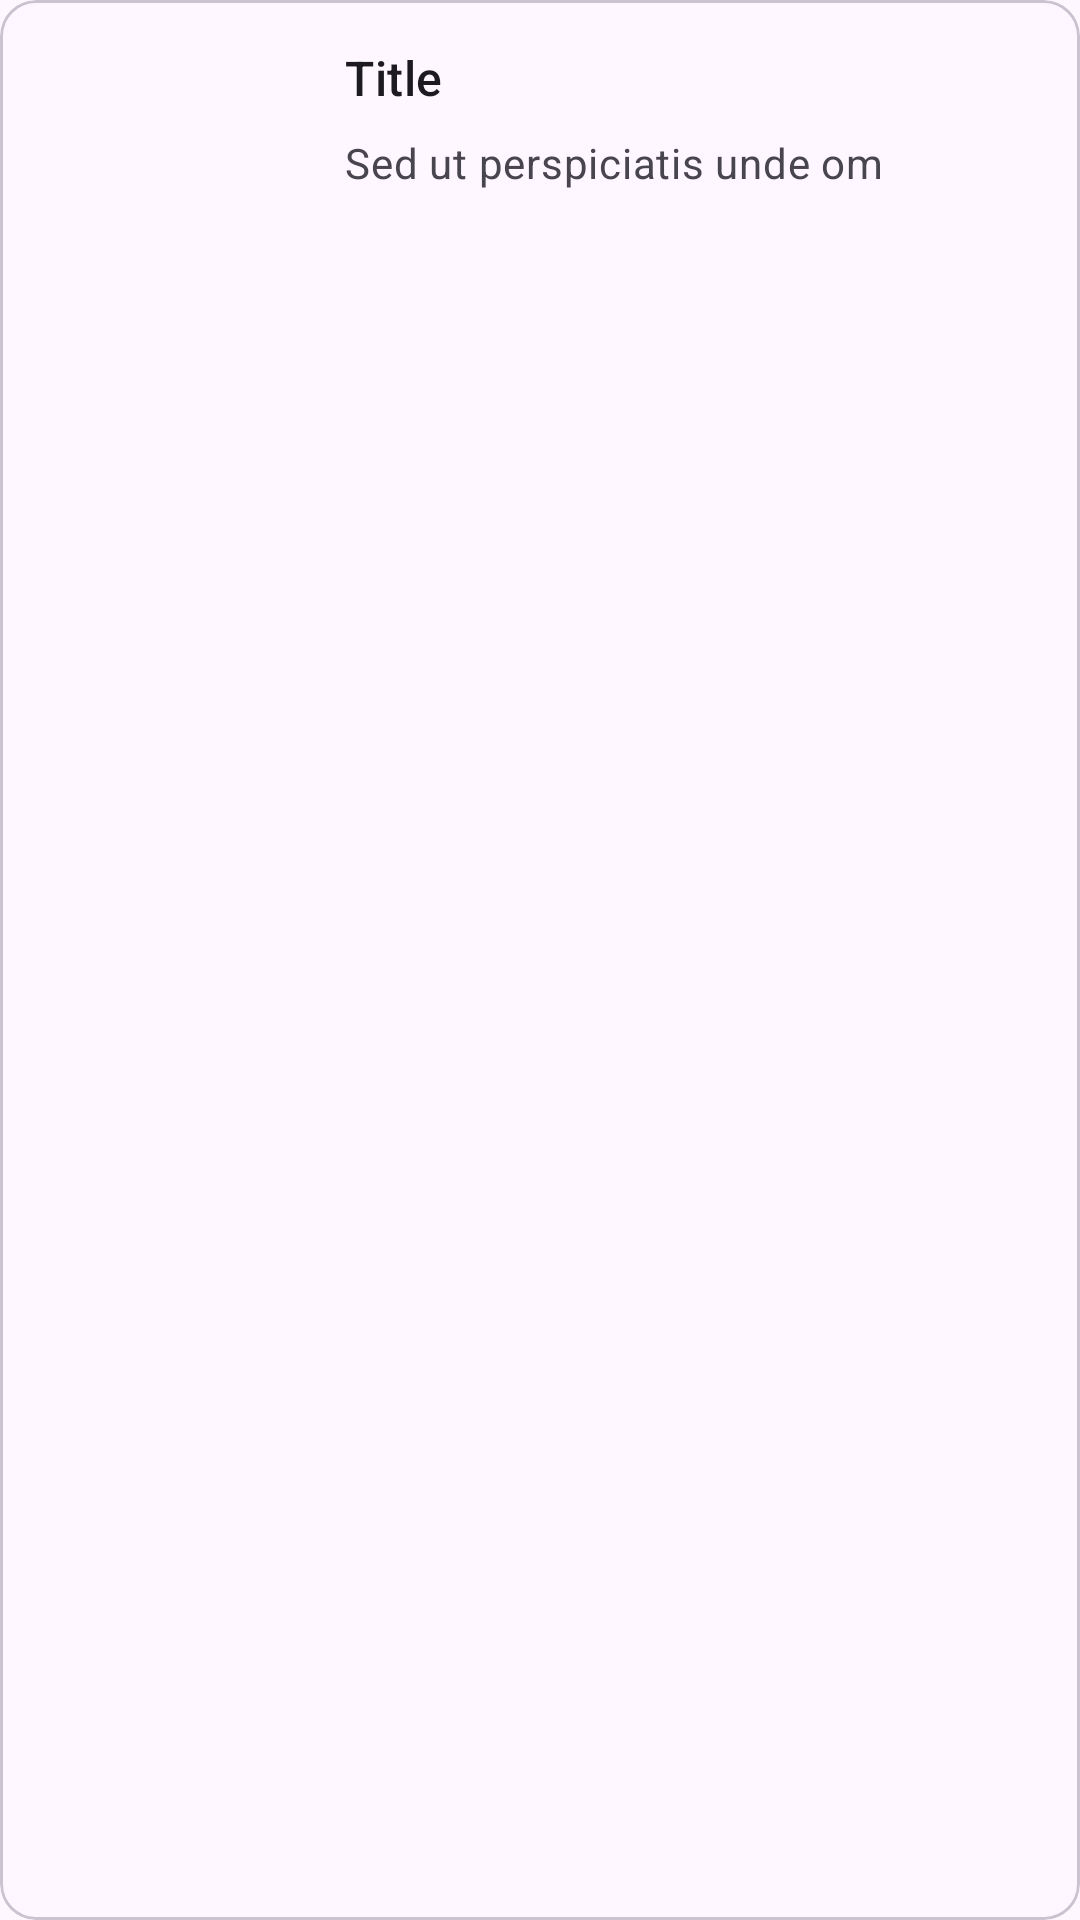

Produce the Android XML layout that renders to this screen, including the resource entries it uses.
<!-- AndroidManifest.xml: application theme Theme.Aston_lesson_3 -->
<!-- res/layout/contact_item.xml -->
<?xml version="1.0" encoding="utf-8"?>
<com.google.android.material.card.MaterialCardView xmlns:android="http://schemas.android.com/apk/res/android"
    xmlns:app="http://schemas.android.com/apk/res-auto"
    xmlns:tools="http://schemas.android.com/tools"
    android:layout_width="match_parent"
    android:layout_height="wrap_content"
    android:layout_marginTop="10dp"
    app:cardPreventCornerOverlap="false">

    <LinearLayout
        android:layout_width="match_parent"
        android:layout_height="wrap_content"
        android:padding="5dp"
        android:orientation="horizontal">

        <com.google.android.material.imageview.ShapeableImageView
            android:id="@+id/avatar_image"
            android:layout_width="100dp"
            android:layout_height="100dp"
            app:shapeAppearance="?attr/shapeAppearanceMediumComponent"
            android:src="@drawable/ic_person" />

        <LinearLayout
            android:layout_width="match_parent"
            android:layout_height="wrap_content"
            android:orientation="vertical"
            android:padding="10dp">

            <TextView
                android:id="@+id/full_name"
                android:layout_width="wrap_content"
                android:layout_height="wrap_content"
                android:text="Title"
                android:textAppearance="?attr/textAppearanceTitleMedium" />

            <TextView
                android:id="@+id/phone_number"
                android:layout_width="wrap_content"
                android:layout_height="wrap_content"
                android:layout_marginTop="8dp"
                android:text="Sed ut perspiciatis unde om"
                android:textAppearance="?attr/textAppearanceBodyMedium"
                android:textColor="?android:attr/textColorSecondary" />

        </LinearLayout>
    </LinearLayout>

</com.google.android.material.card.MaterialCardView>
<!-- resources referenced by this layout -->
<resources>
  <style name="Theme.Aston_lesson_3" parent="Base.Theme.Aston_lesson_3" />
  <style name="Base.Theme.Aston_lesson_3" parent="Theme.Material3.DayNight.NoActionBar">
          
          
      </style>
</resources>
